Run: headless pygame with SDL's dummy video driver; simulated clock (each Clock.tick advances the game by its frame time, no real sleeping); random seed 0; keys injected as events and as key.get_pressed() state; no mouse input.
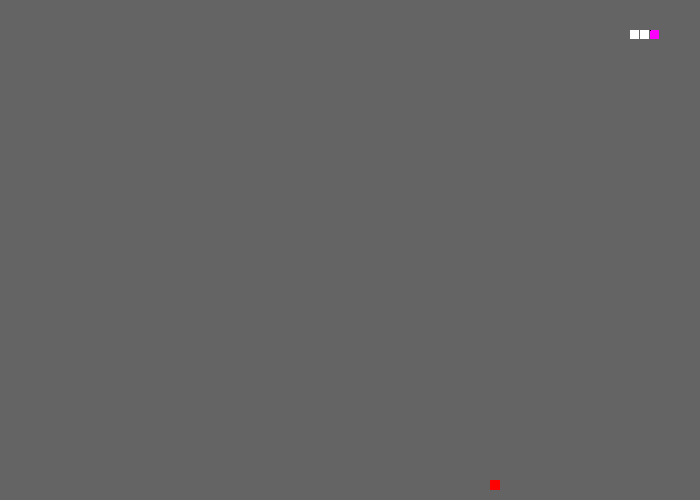
Frame 1 of 4 · flips 1–60 · no input
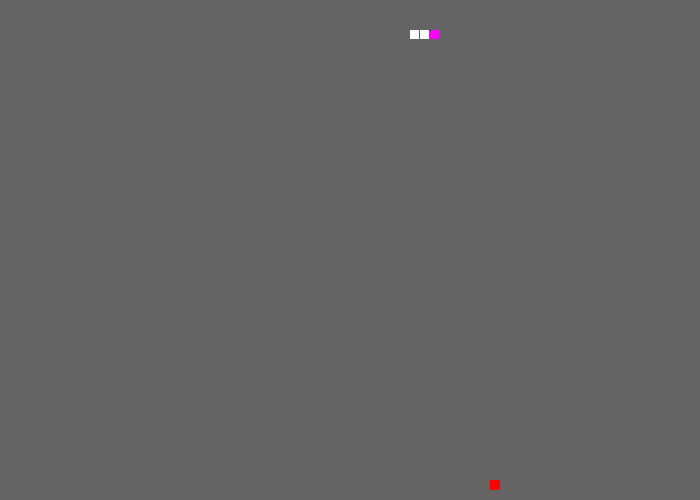
Frame 2 of 4 · flips 61–180 · tapped SPACE, RETURN · held RIGHT (→), D
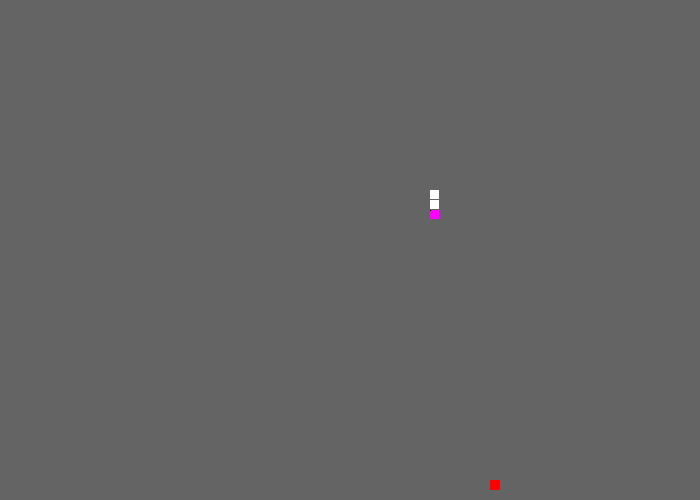
Frame 3 of 4 · flips 181–300 · held DOWN (↓), S
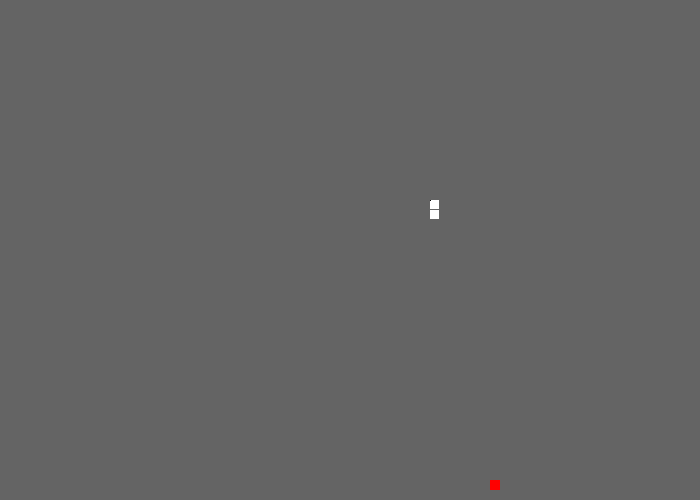
Frame 4 of 4 · flips 301–420 · held LEFT (←), A, UP (↑), W

The pygame program that drew these frames:

import pygame
from pygame.locals import *
from random import randint


pygame.init()

screen_x = 700
screen_y = 500
screen = pygame.display.set_mode((screen_x, screen_y))
screen_bg = (100, 100, 100)

clock = pygame.time.Clock()
fps = 20

# Variaveis a respeito da cobrinha
cobrinha = {"cores": [[255, 255, 255], [255, 0, 255]], "pos": [[x, 30] for x in range(50, 20, -10)], "tamanho": 10, "design": 1}
movimentos = {K_a: [0, -1], K_d: [0, 1], K_w: [1, -1], K_s: [1, 1]}
sentido_da_cobrinha = 0 # Gerencia em qual eixo a cobrinha vai se deslocar. 0=x, 1=y
movimento_da_cobrinha = 1 # Gerencia se ela vai se movimentar para baixo/cima ou esquerda/direita.
antigo_movimento_da_cobrinha = 0

# Variaveis a respeito da frutinha
def gera_fruta_nova():
	return (randint(0, (screen_x-1)//10)*10, randint(0, (screen_y-1)//10)*10)
fruta = {"tem_fruta": True, "pos": gera_fruta_nova(), "cor": [255, 0, 0]}
print(fruta["pos"])



def teve_colisao(ponto_a, ponto_b):
	ponto = pygame.draw.rect(screen, (0, 0, 0), (ponto_a[0], ponto_a[1], 1, 1))
	if ponto.collidepoint(ponto_b[0], ponto_b[1]):
		return True

run = True
while run:
	clock.tick(fps)
	for event in pygame.event.get():
		if event.type == QUIT:
			run = False
		if event.type == KEYDOWN:
			tecla = event.key
			if tecla in movimentos:
				# Define o movimento e o sentido com base na tecla pressionada
				if tecla == K_a and antigo_movimento_da_cobrinha == K_d:
					# Cadeia de if's responsáveis por evitar movimentos "para trás", que resultariam em game_over
					continue
				elif tecla == K_d and antigo_movimento_da_cobrinha == K_a:
					continue
				elif tecla == K_s and antigo_movimento_da_cobrinha == K_w:
					continue
				elif tecla == K_w and antigo_movimento_da_cobrinha == K_s:
					continue	
				sentido_da_cobrinha = movimentos[tecla][0]
				movimento_da_cobrinha = movimentos[tecla][1]
				antigo_movimento_da_cobrinha = tecla



	# Salva a posicão antiga da cabeça da cobrinha
	cabeca_da_cobrinha = cobrinha["pos"][0][:]
	cobrinha["pos"][0][sentido_da_cobrinha] += movimento_da_cobrinha*10

	# Verifica se a cobrinha atingiu os limites da tela
	if cobrinha["pos"][0][0] > screen_x:
		cobrinha["pos"][0][0] = 0
	if cobrinha["pos"][0][1] > screen_y:
		cobrinha["pos"][0][1] = 0
	if cobrinha["pos"][0][0] < 0:
		cobrinha["pos"][0][0] = screen_x
	if cobrinha["pos"][0][1] < 0:
		cobrinha["pos"][0][1] = screen_y

	screen.fill(screen_bg)

	# Atualiza o restante do corpo da cobrinha
	for n_parte_da_cobrinha in range(1, len(cobrinha["pos"])):
		posicao_atual = cobrinha["pos"][n_parte_da_cobrinha][:]
		cobrinha["pos"][n_parte_da_cobrinha] = cabeca_da_cobrinha
		cabeca_da_cobrinha = posicao_atual
		


	# Desenha a cobrinha na tela
	for numero_da_parte, parte_da_cobrinha in enumerate(cobrinha["pos"]):
		x_pos = parte_da_cobrinha[0]
		y_pos = parte_da_cobrinha[1]
		tamanho = cobrinha["tamanho"] - cobrinha["design"]
		cor = cobrinha["cores"][0] if numero_da_parte != 0 else cobrinha["cores"][1]
		pygame.draw.rect(screen, cor, (x_pos, y_pos, tamanho, tamanho))
		if teve_colisao(cobrinha["pos"][0], parte_da_cobrinha) and numero_da_parte > 0:
			run = False

	# Desenha a fruta na tela
	fruta_pos_x = fruta["pos"][0]
	fruta_pos_y = fruta["pos"][1]
	pygame.draw.rect(screen, fruta["cor"], (fruta_pos_x, fruta_pos_y, 10, 10))

	if teve_colisao(cobrinha["pos"][0], fruta["pos"]):
		fruta["pos"] = gera_fruta_nova()
		cobrinha["pos"].append([0, 0])
		print(fruta["pos"])


	pygame.display.update()


pygame.quit()
